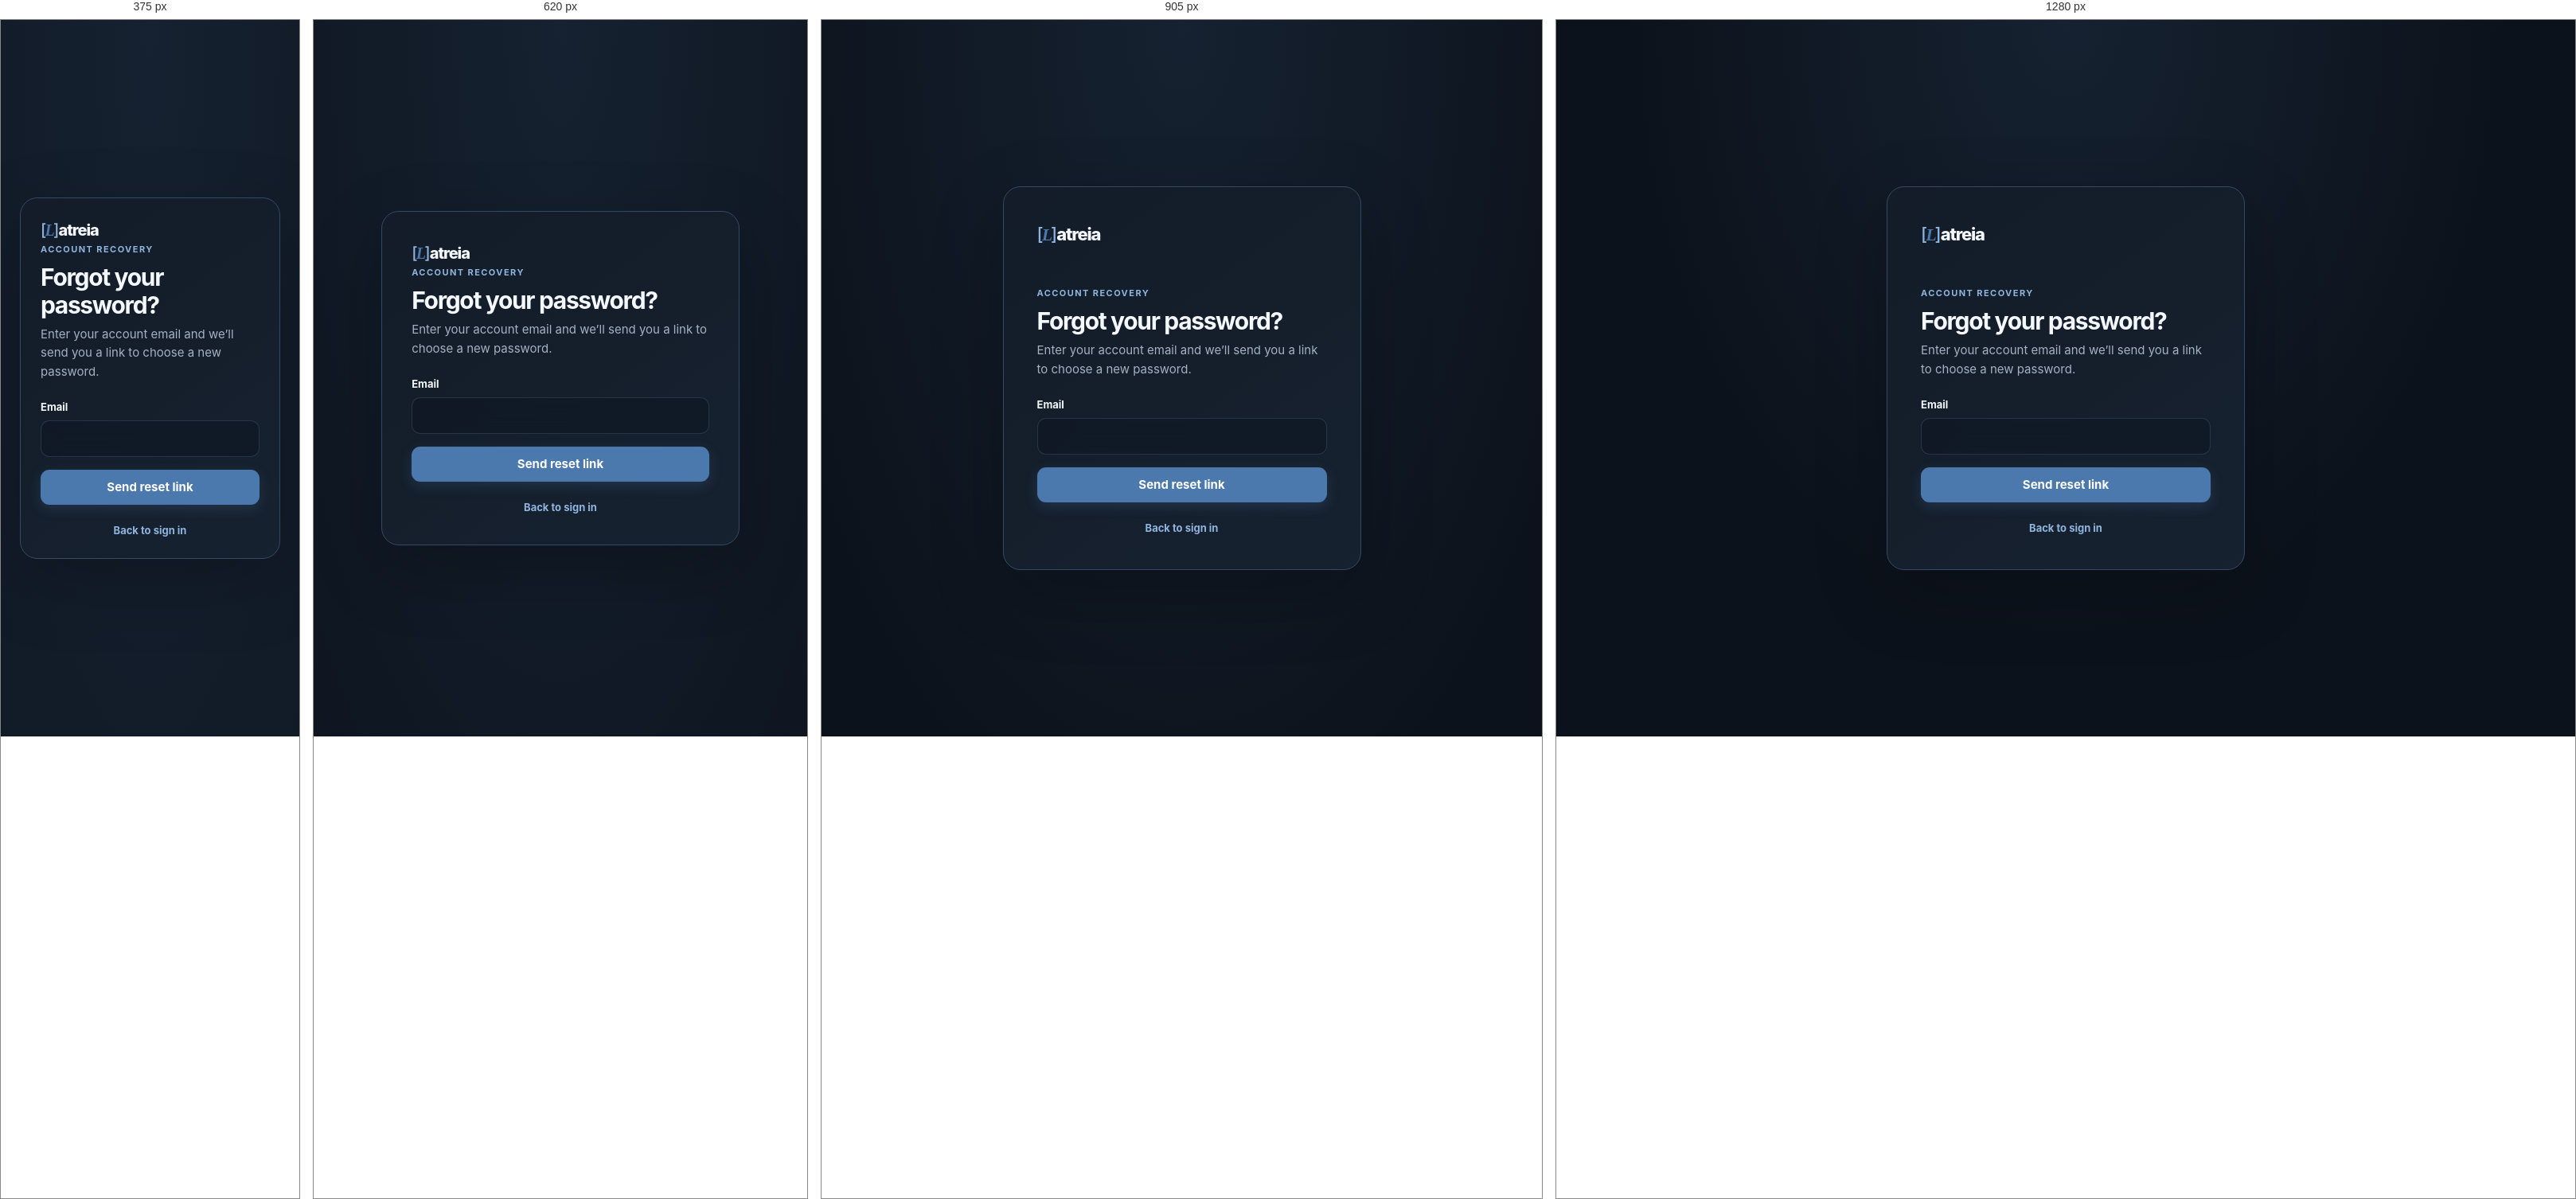
Rendered at 375 px, 620 px, 905 px and 1280 px, left to right.

<!-- file: forgot-password.html -->
<!doctype html>
<html lang="en">
<head><meta charset="utf-8"><meta name="viewport" content="width=device-width, initial-scale=1"><title>Reset password · Latreia</title><link rel="stylesheet" href="css/style.css"></head>
<body class="auth-page" data-page="forgot-password">
  <main class="auth-card">
    <a class="brand brand-centered" href="index.html"><span class="brand-mark">[<span class="brand-initial">L</span>]</span><span>atreia</span></a>
    <p class="eyebrow">ACCOUNT RECOVERY</p><h1>Forgot your password?</h1><p class="muted">Enter your account email and we’ll send you a link to choose a new password.</p>
    <div class="notice" id="pageMessage" role="status" hidden></div>
    <form id="forgotPasswordForm" class="stack-form">
      <label>Email<input name="email" type="email" autocomplete="email" required></label>
      <button class="button button-primary button-full" type="submit">Send reset link</button>
    </form>
    <p class="auth-switch"><a href="login.html">Back to sign in</a></p>
  </main>
  <script type="module" src="src/main.jsx"></script>
</body>
</html>


/* @media block from style.css */
@media (max-width: 1050px) {
    .sidebar { width: 218px; }
    .main-content { width: calc(100% - 218px); margin-left: 218px; padding-right: 28px; padding-left: 28px; }
    .song-grid, .set-grid { grid-template-columns: 1fr; }
}

/* @media block from style.css */
@media (max-width: 760px) {
    .sidebar { position: static; width: 100%; padding: 14px 17px 10px; border-right: 0; border-bottom: 1px solid var(--border); }
    .brand { margin: 0 0 12px 2px; }
    .navigation { display: flex; gap: 5px; overflow-x: auto; padding-bottom: 4px; scrollbar-width: none; }
    .navigation::-webkit-scrollbar { display: none; }
    .nav-link { flex: 0 0 auto; padding: 8px 11px; font-size: 13px; }
    .nav-link.active { box-shadow: inset 0 -2px var(--primary); }
    .sidebar-user { display: flex; gap: 9px; margin-top: 10px; padding: 9px 2px 0; }
    .avatar { width: 30px; height: 30px; }
    .user-name { max-width: 48vw; }
    .main-content { width: 100%; min-height: 0; margin-left: 0; padding: 28px 18px 48px; }
    .stats-grid { grid-template-columns: repeat(2, minmax(0, 1fr)); }
    .dashboard-hero { min-height: 0; }
    .page-header, .performance-header { align-items: flex-start; }
    .page-header { flex-direction: column; gap: 16px; margin-bottom: 25px; }
    .page-header .header-actions { max-width: 100%; }
    .editor-layout { grid-template-columns: 1fr; }
    .live-preview-panel { position: static; max-height: none; }
    .add-to-set { align-items: stretch; flex-direction: column; }
    .set-song-search { width: 100%; }
    .set-song-row { grid-template-columns: 36px minmax(0, 1fr); }
    .set-song-row .card-actions { grid-column: 2; }
    .key-panel { align-items: stretch; flex-wrap: wrap; }
    .key-panel > .button { margin-left: auto; }
    .song-section-links { flex-wrap: nowrap; overflow-x: auto; scrollbar-color: var(--border) transparent; scrollbar-width: thin; }
    .chart-line { overflow-x: hidden; overscroll-behavior-x: auto; }
    .chart-line-content { width: 100%; min-width: 0; }
    .quick-actions { grid-template-columns: 1fr; }
    .musician-form-grid, .musician-schedule { grid-template-columns: 1fr; }
    .musician-schedule-panel .section-heading { align-items: flex-start; }
}

/* @media block from style.css */
@media (max-width: 480px) {
    .stats-grid { grid-template-columns: 1fr; gap: 10px; }
    .dashboard-hero { min-height: 0; padding: 25px 20px; }
    .dashboard-hero h1 { font-size: clamp(30px, 8vw, 34px); }
    .dashboard-hero-copy > p:not(.eyebrow) { max-width: 300px; }
    .dashboard-hero-actions { margin-top: 19px; }
    .dashboard-hero-actions .button { flex: 1 1 auto; }
    .stat-card { padding: 16px; }
    .stat-number { font-size: 27px; }
    .toolbar { align-items: stretch; flex-direction: column; }
    .language-filter { width: 100%; }
    .url-import { align-items: stretch; flex-direction: column; }
    .performance-header { flex-direction: column; }
    .set-song-navigation { flex-wrap: wrap; }
    .set-song-position { order: 1; width: 100%; }
    .set-song-navigation-actions { margin-left: auto; }
    .set-song-bottom-navigation .button { width: 100%; }
    .main-content { padding: 22px 12px 36px; }
    .performance-page { max-width: 100%; }
    .key-panel { display: grid; grid-template-columns: minmax(0, 1fr) auto; gap: 12px; padding: 14px; }
    .transpose-control { grid-column: 1 / -1; grid-row: 2; justify-content: center; gap: 14px; margin: 0; }
    .key-panel > .button { grid-column: 2; grid-row: 1; margin: 0; }
    .transpose-button { width: 48px; height: 48px; }
    .chart-card { padding: 10px; }
    .chart-card .rendered-chart { padding: 10px; border-color: transparent; border-radius: 0; }
    .chart-card .chart-line { padding: 4px 0; font-size: clamp(12px, 3.5vw, 14px); }
    .set-song-row .card-actions { gap: 6px; }
    .button-small { padding: 7px 9px; }
    .dashboard-modal { padding: 18px; }
    .theme-toggle-floating { right: 14px; bottom: 14px; }
}

/* @media block from style.css */
@media (max-width: 760px) {
    .song-app-shell .main-content { padding: 28px 18px 48px; }
    .song-app-shell .sidebar { padding: 28px 18px 18px; }
    .song-app-shell .sidebar-user { display: grid; gap: 2px 10px; margin-top: auto; padding: 15px 6px 2px; }
}

/* @media block from style.css */
@media (max-width: 480px) {
    .song-app-shell .main-content { padding: 22px 12px 36px; }
    .song-section-navigation-heading { align-items: flex-start; }
    .song-section-navigation-actions { gap: 7px; }
}

/* @media block from style.css */
@media (max-width: 1050px) {
    .main-content { padding-top: 40px; }
}

/* @media block from style.css */
@media (max-width: 760px) {
    .sidebar {
        display: grid;
        grid-template-columns: minmax(0, 1fr) auto;
        align-items: center;
        gap: 10px 14px;
        padding: 12px 18px 10px;
        background: color-mix(in srgb, var(--sidebar-surface) 94%, transparent);
        backdrop-filter: blur(14px);
    }

    .brand {
        align-self: center;
        margin: 0;
        font-size: 20px;
    }

    .navigation {
        grid-column: 1 / -1;
        grid-row: 2;
        margin: 0 -2px;
    }

    .nav-link { padding: 8px 11px; }

    .sidebar-user {
        justify-self: end;
        gap: 7px;
        margin: 0;
        padding: 0;
        border: 0;
    }

    .avatar { width: 32px; height: 32px; }
    .user-name { max-width: 26vw; }
    .text-button { padding: 7px 8px; }

    .main-content {
        padding: 25px 20px 56px;
    }

    .dashboard-hero {
        min-height: 0;
        padding: 32px 28px;
    }

    .dashboard-hero::before {
        right: -52px;
        width: 190px;
        opacity: .62;
    }

    .dashboard-hero::after { display: none; }
    .dashboard-hero-copy { max-width: 100%; }
    .dashboard-hero h1 { max-width: 510px; }

    .dashboard-page .stats-grid { gap: 12px; margin-bottom: 34px; }
    .dashboard-page .stat-card { min-height: 150px; padding: 18px; }
    .dashboard-page .stat-number { font-size: 34px; }

    .auth-card { backdrop-filter: blur(12px); }
}

/* @media block from style.css */
@media (max-width: 480px) {
    .sidebar { padding: 10px 12px 9px; }
    .navigation { gap: 3px; }
    .nav-link { padding: 8px 9px; font-size: 12px; }
    .sidebar-user { gap: 5px; }
    .user-name { max-width: 22vw; font-size: 12px; }
    .text-button { font-size: 11px; }

    .main-content { padding: 21px 14px 44px; }
    .dashboard-hero {
        padding: 27px 21px;
        border-radius: 19px;
    }
    .dashboard-hero::before {
        top: auto;
        right: -76px;
        bottom: -74px;
        width: 190px;
        transform: none;
        opacity: .42;
    }
    .dashboard-hero h1 { max-width: 330px; }
    .dashboard-hero-copy > p:not(.eyebrow) { max-width: 310px; }
    .dashboard-hero-actions { position: relative; }

    .dashboard-page .stats-grid {
        grid-template-columns: repeat(2, minmax(0, 1fr));
        gap: 10px;
        margin-bottom: 30px;
    }

    .dashboard-page .stat-card {
        min-height: 142px;
        padding: 15px;
    }

    .dashboard-page .stat-card:last-child { grid-column: 1 / -1; }
    .dashboard-page .stat-icon { width: 36px; height: 36px; }
    .dashboard-page .stat-label { font-size: 12px; }
    .dashboard-page .stat-number { font-size: 31px; }
    .dashboard-page .most-played-title { font-size: 19px; }
    .dashboard-page .content-section { margin-top: 34px; }
    .song-card { padding: 16px; }
}

/* @media block from style.css */
@media (max-width: 760px) {
    .sidebar {
        border-bottom-color: color-mix(in srgb, var(--border) 70%, transparent);
        box-shadow: 0 12px 32px rgb(3 9 18 / 14%);
        backdrop-filter: blur(24px) saturate(135%);
    }

    .dashboard-hero { min-height: 292px; }
    .dashboard-hero-copy { max-width: 82%; }
    .dashboard-hero::before { right: -48px; }
    .dashboard-hero::after { right: 68px; width: 290px; }
}

/* @media block from style.css */
@media (max-width: 480px) {
    .dashboard-hero { min-height: 0; }
    .dashboard-hero-copy { max-width: 100%; }
    .dashboard-hero::before { right: -76px; opacity: .32; }
    .dashboard-hero::after { display: none; }
}